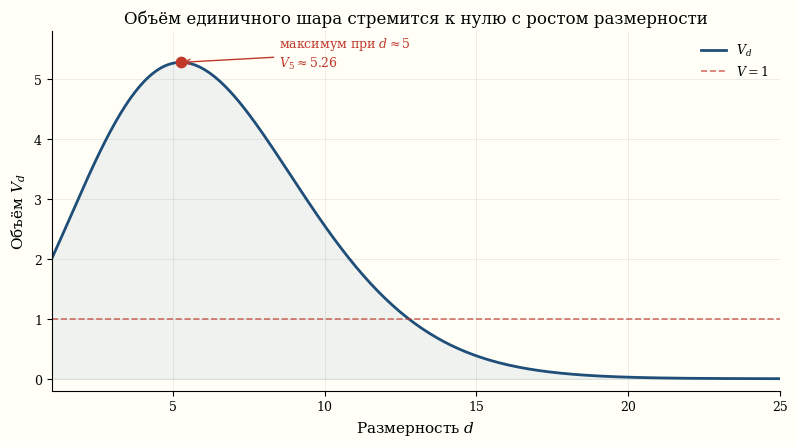

Here is the Python script that generated this plot: (Note: this script raises an exception after producing the figure.)
"""
Генератор: loss_volume.svg
Объём единичного шара V_d = π^(d/2) / Γ(d/2 + 1) как функция d.
- Линия V=1 подписана честно на уровне y=1
- Дополнительная метка: максимум при d=2, V_2=π≈3.14 (и d≈5 где V≈5.26)
- Стиль: serif, #1F4E79, spines top/right off, тонкая сетка
"""
import numpy as np
import matplotlib
matplotlib.use('Agg')
import matplotlib.pyplot as plt
from scipy.special import gamma

plt.rcParams.update({
    'font.family': 'serif',
    'font.serif': ['DejaVu Serif', 'Times New Roman', 'serif'],
    'mathtext.fontset': 'dejavuserif',
    'axes.facecolor': '#fffff8',
    'figure.facecolor': '#fffff8',
})

BASE = '#1F4E79'
RED  = '#C0392B'

# Вычислим объём V_d для d от 1 до 25
d_arr = np.arange(1, 26)
V_arr = np.array([np.pi**(d/2) / gamma(d/2 + 1) for d in d_arr])

# Для плавной кривой
d_cont = np.linspace(1, 25, 300)
V_cont = np.array([np.pi**(d/2) / gamma(d/2 + 1) for d in d_cont])

fig, ax = plt.subplots(figsize=(8, 4.5))
fig.patch.set_facecolor('#fffff8')
ax.set_facecolor('#fffff8')

ax.fill_between(d_cont, V_cont, alpha=0.07, color=BASE)
ax.plot(d_cont, V_cont, color=BASE, lw=2.0, label=r'$V_d$')

# Отметить максимум при d=5 (V≈5.26)
d_max_idx = np.argmax(V_cont)
d_max = d_cont[d_max_idx]
V_max = V_cont[d_max_idx]
ax.scatter([d_max], [V_max], color=RED, s=55, zorder=5)
ax.annotate(f'максимум при $d \\approx 5$\n$V_5 \\approx 5.26$',
            xy=(d_max, V_max), xytext=(8.5, 5.2),
            fontsize=9, color=RED,
            arrowprops=dict(arrowstyle='->', color=RED, lw=1.0),
            ha='left')

# Горизонтальная линия V=1 на правильном уровне y=1
ax.axhline(1.0, color=RED, lw=1.2, ls='--', alpha=0.7, label='$V = 1$')
# Найдём первое пересечение V=1 (при убывании)
idx_cross = np.where(np.diff(np.sign(V_cont - 1.0)))[0]
if len(idx_cross) > 1:
    d_cross = d_cont[idx_cross[1]]  # второй переход (убывание)
    ax.annotate(f'$V_d = 1$',
                xy=(d_cross, 1.0), xytext=(d_cross + 2, 1.8),
                fontsize=9, color=RED,
                arrowprops=dict(arrowstyle='->', color=RED, lw=0.9),
                ha='left')

ax.set_xlabel('Размерность $d$', fontsize=11)
ax.set_ylabel('Объём $V_d$', fontsize=11)
ax.set_title('Объём единичного шара стремится к нулю с ростом размерности',
             fontsize=12)
ax.tick_params(labelsize=9)
ax.set_xlim(1, 25)
ax.set_ylim(-0.2, 5.8)
ax.spines[['top', 'right']].set_visible(False)
ax.grid(True, alpha=0.2, lw=0.5, color='gray')
ax.legend(fontsize=9, frameon=False, loc='upper right')

plt.tight_layout(pad=0.8)
out_path = '/var/www/sigma/book/figures/stories/loss_volume.svg'
plt.savefig(out_path, format='svg', bbox_inches='tight', facecolor='#fffff8')
print(f"Saved: {out_path}")
